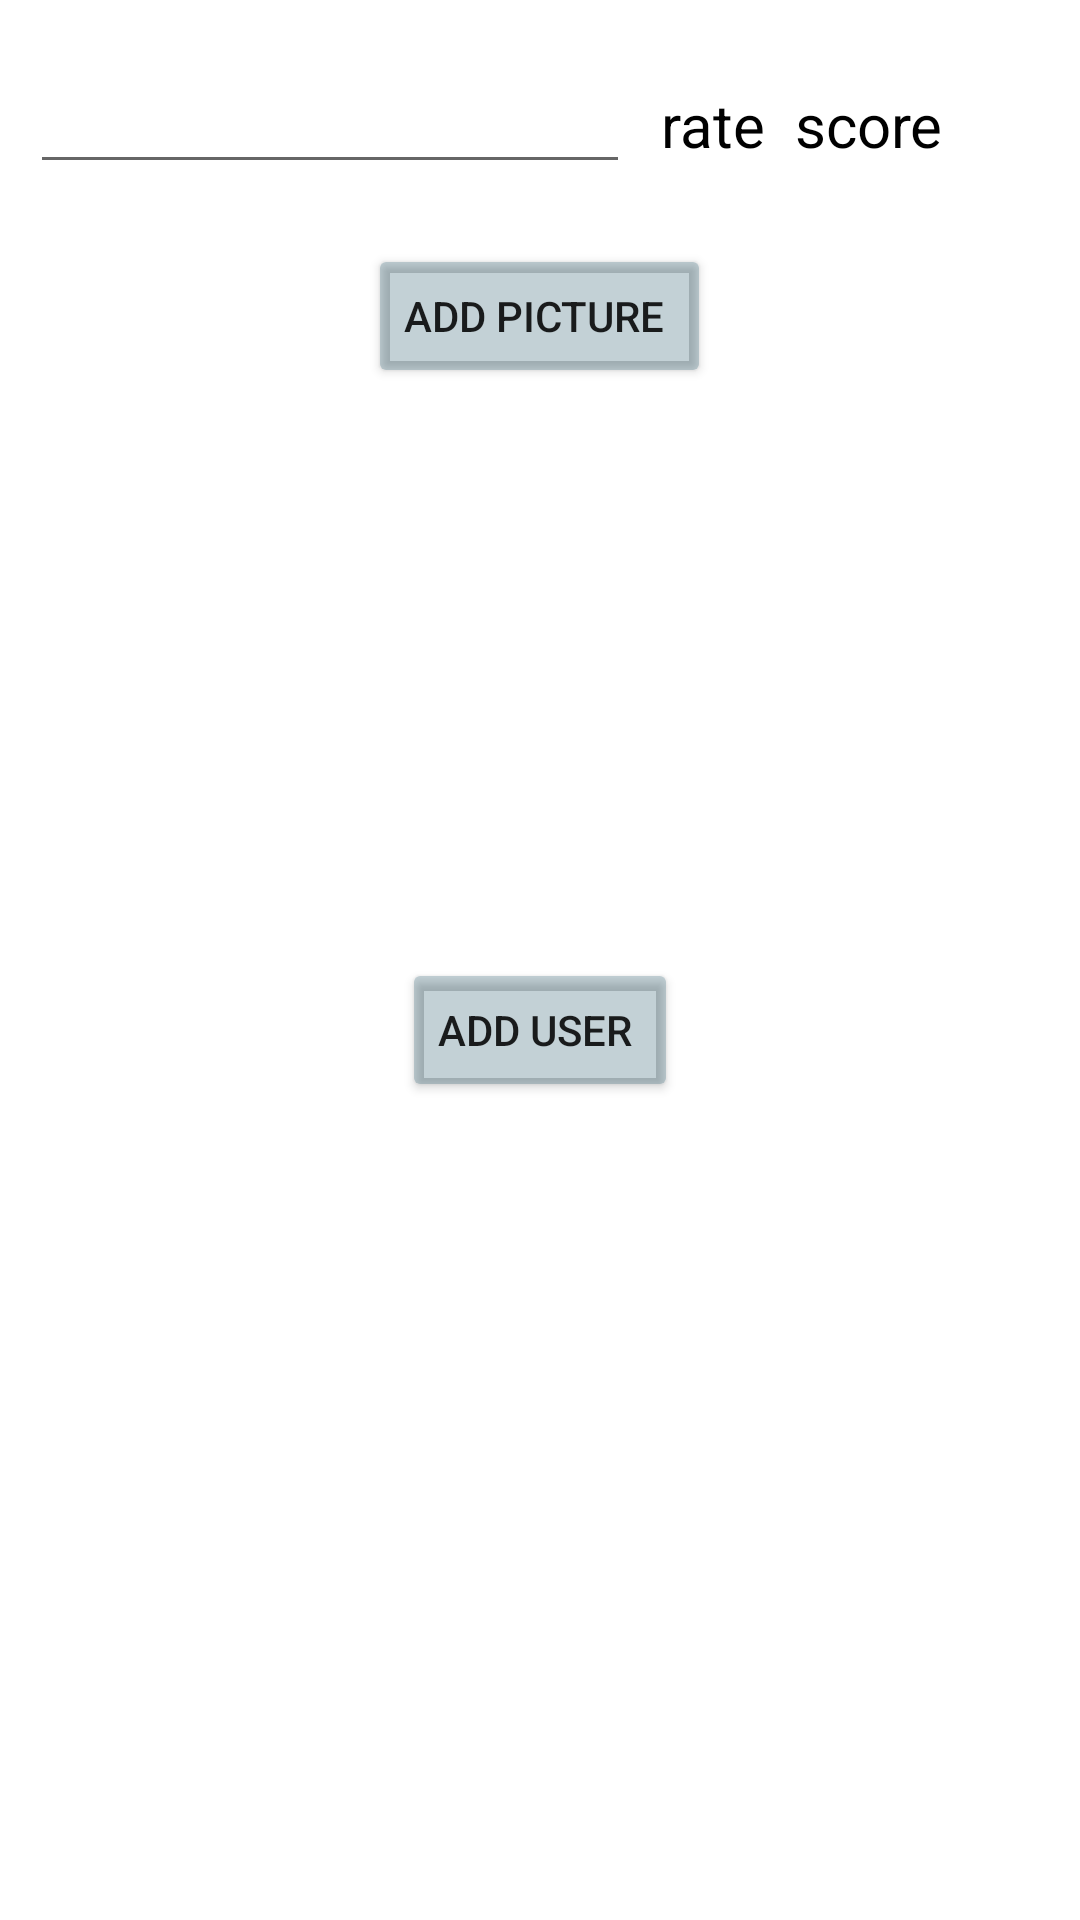

The Android layout XML behind this screen, and the referenced resources:
<!-- AndroidManifest.xml: application theme Theme.MontyMath -->
<!-- res/layout/fragment_showusers.xml -->
<?xml version="1.0" encoding="utf-8"?>
<androidx.constraintlayout.widget.ConstraintLayout xmlns:android="http://schemas.android.com/apk/res/android"
    xmlns:tools="http://schemas.android.com/tools"
    android:layout_width="match_parent"
    android:layout_height="match_parent"
    android:background="@color/white"
    >

    <LinearLayout
        android:layout_width="match_parent"
        android:layout_height="match_parent"
        android:orientation="vertical">

        <LinearLayout
            android:layout_width="match_parent"
            android:layout_height="wrap_content"
            android:layout_marginTop="20dp"
            android:orientation="horizontal"
            tools:ignore="MissingConstraints">

            <EditText
                android:id="@+id/edit_user_name"
                android:layout_width="200dp"
                android:layout_height="wrap_content"
                android:layout_marginStart="10dp"
                tools:ignore="MissingConstraints" />

            <TextView
                android:id="@+id/edit_rate"
                android:layout_width="wrap_content"
                android:layout_height="wrap_content"
                android:layout_marginStart="10dp"
                android:gravity="center"
                android:text="rate"
                android:textColor="@color/black"
                android:textSize="20sp" />

            <TextView
                android:id="@+id/show_score"
                android:layout_width="wrap_content"
                android:layout_height="wrap_content"
                android:layout_marginStart="10dp"
                android:gravity="center"
                android:textColor="@color/black"
                android:text="score"
                android:textSize="20sp" />


        </LinearLayout>

        <Button
            android:id="@+id/add_picture_button"
            android:layout_width="wrap_content"
            android:layout_height="wrap_content"
            android:layout_gravity="center_horizontal"
            android:layout_marginTop="20dp"
            android:backgroundTint="@color/clear"
            android:text="add picture " />

        <ImageView
            android:id="@+id/picture"
            android:layout_width="150dp"
            android:layout_height="150dp"
            android:layout_gravity="center_horizontal"
            android:layout_marginTop="20dp" />

        <Button
            android:id="@+id/add_user_button"
            android:layout_width="wrap_content"
            android:layout_height="wrap_content"
            android:layout_gravity="center_horizontal"
            android:layout_marginTop="20dp"
            android:backgroundTint="@color/clear"
            android:text="add user " />


    </LinearLayout>


</androidx.constraintlayout.widget.ConstraintLayout>
<!-- resources referenced by this layout -->
<resources>
  <color name="black">#FF000000</color>
  <color name="clear">#41174A60</color>
  <color name="white">#FFFFFFFF</color>
  <style name="Theme.MontyMath" parent="Theme.MaterialComponents.DayNight.DarkActionBar">
          
          <item name="colorPrimary">@color/purple_500</item>
          <item name="colorPrimaryVariant">@color/purple_700</item>
          <item name="colorOnPrimary">@color/white</item>
          
          <item name="colorSecondary">@color/teal_200</item>
          <item name="colorSecondaryVariant">@color/teal_700</item>
          <item name="colorOnSecondary">@color/black</item>
          
          <item name="android:statusBarColor">?attr/colorPrimaryVariant</item>
          
      </style>
  <color name="purple_500">#FF6200EE</color>
  <color name="purple_700">#FF3700B3</color>
  <color name="teal_200">#FF03DAC5</color>
  <color name="teal_700">#FF018786</color>
</resources>
